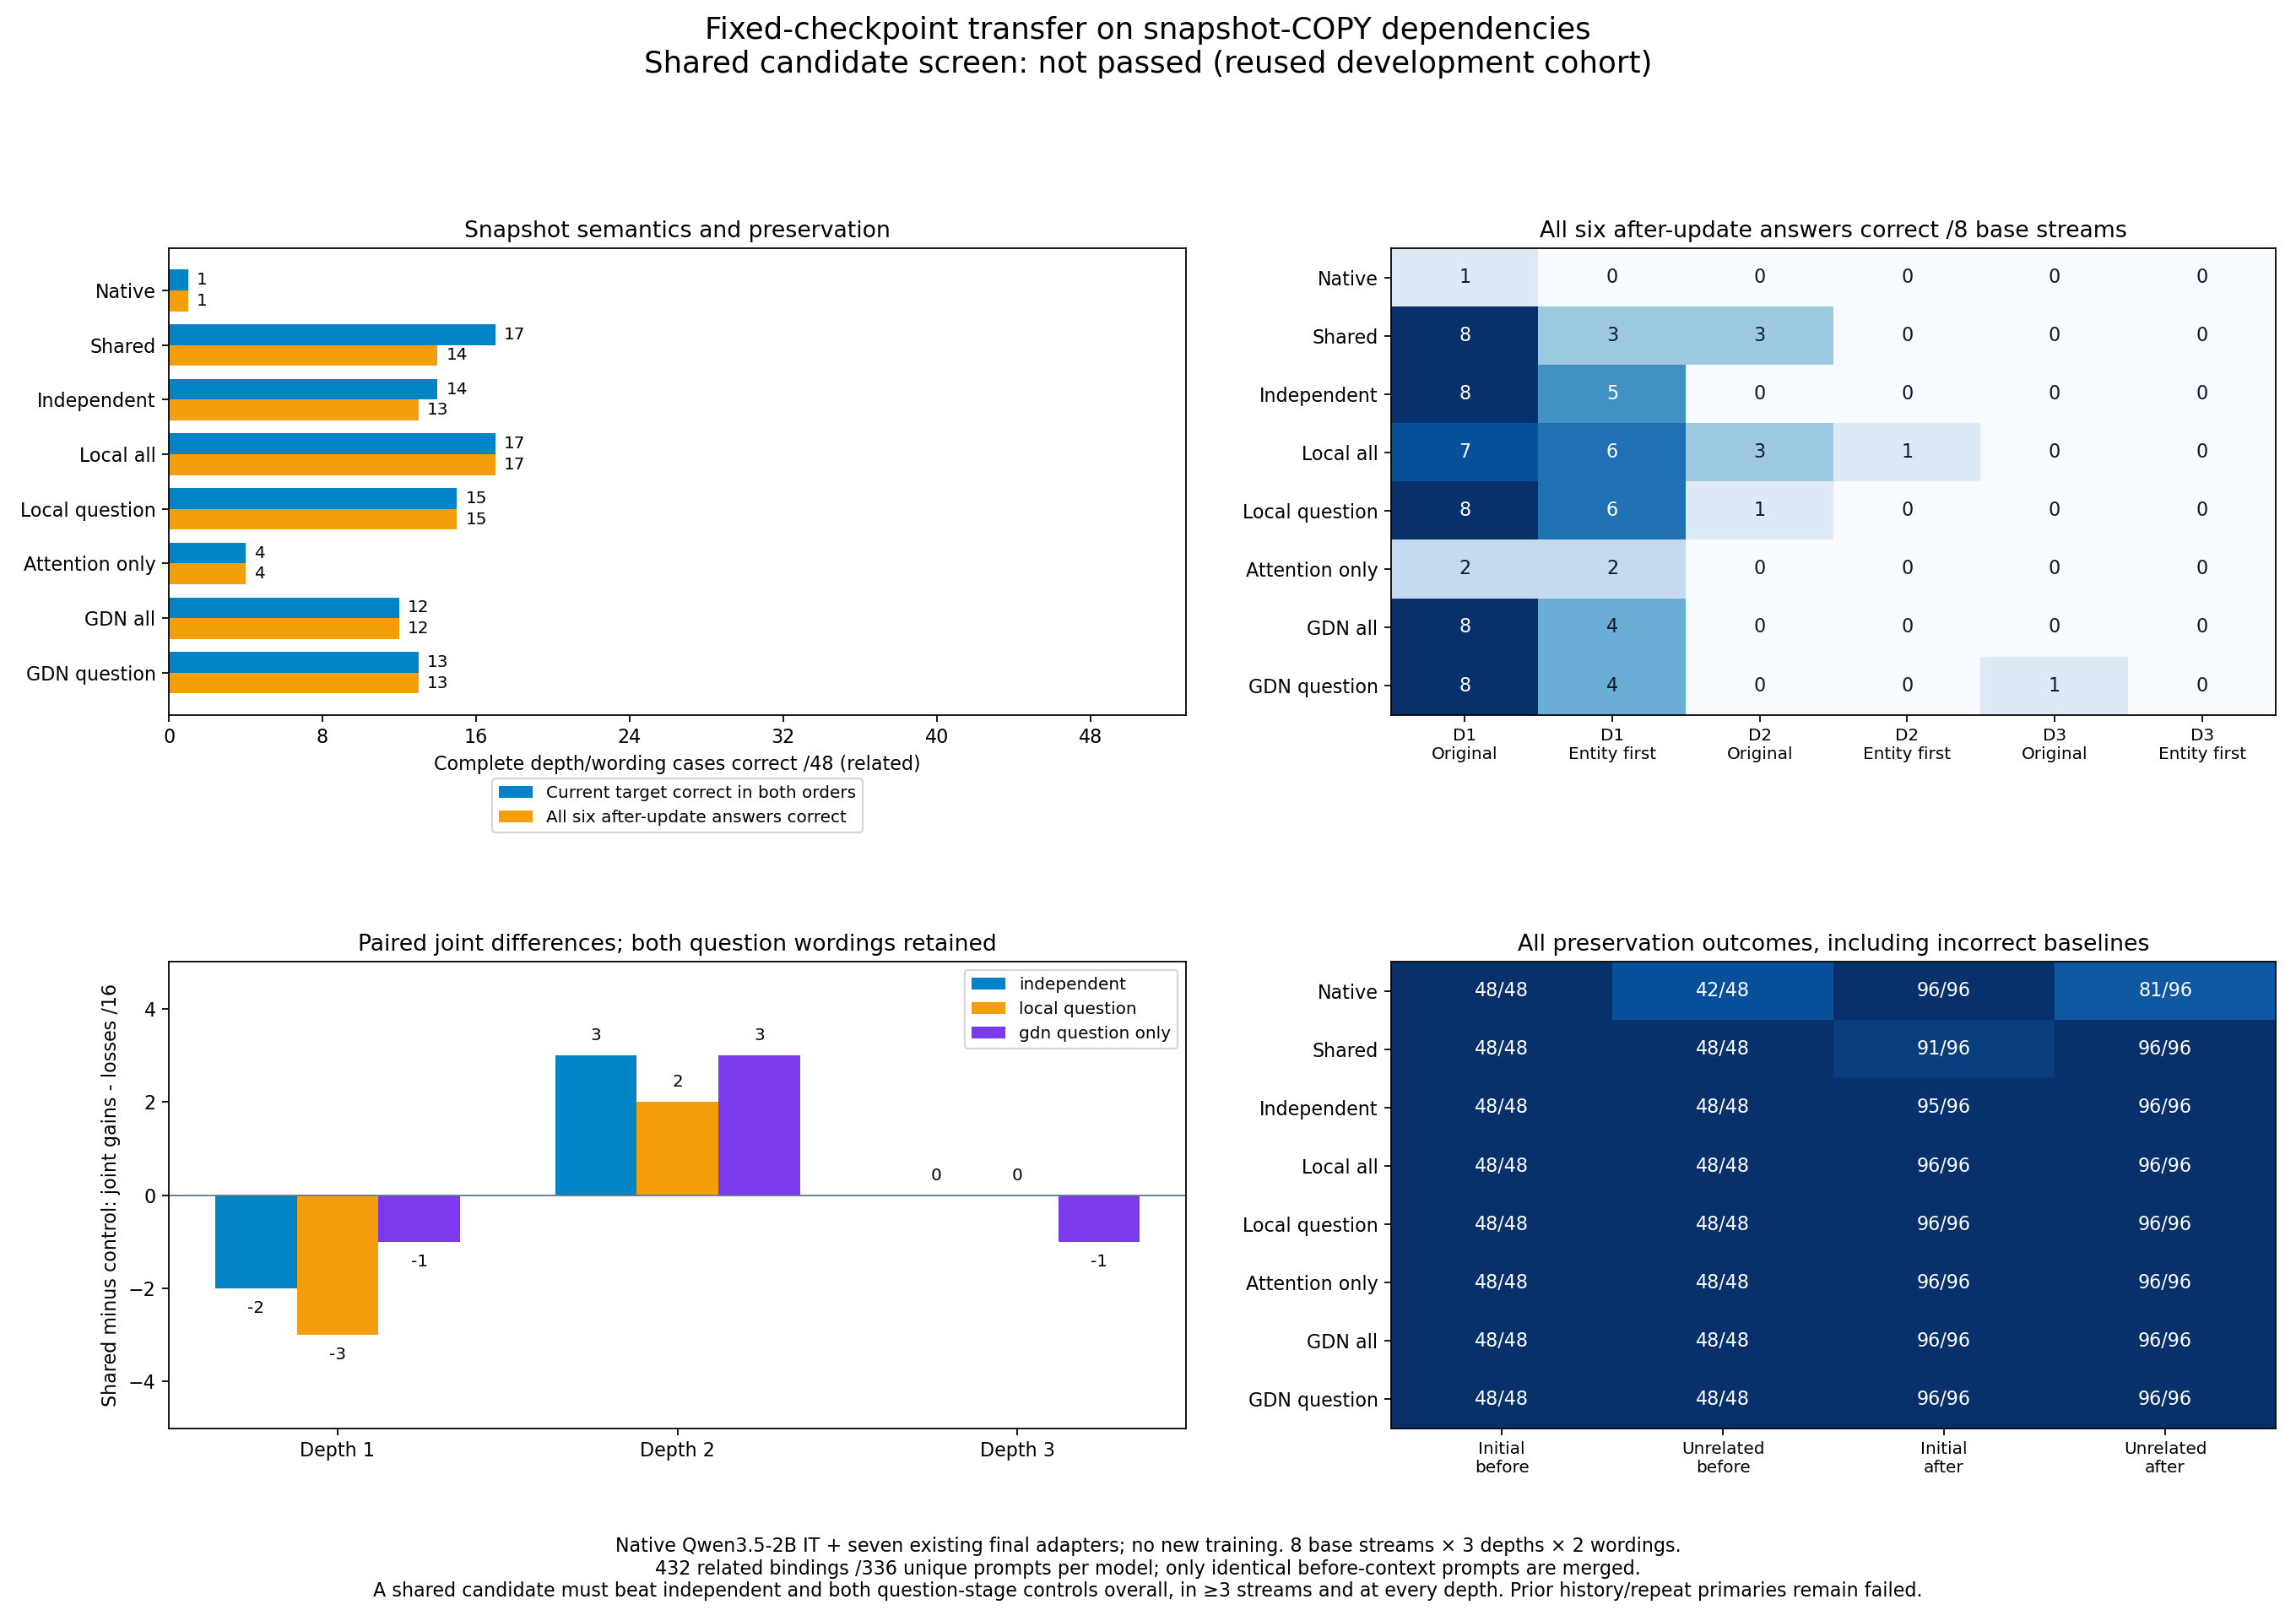

Source data for this figure (header and first rows):
model, id, answer, generated, greedy_exact, answer_nll, query_tokens
native, 8fdeb9786988b24f7daf26958264397d35372429…, 406, 406?, True, 0.01465, 26
native, 324351ad25c88bc182e73b0dfef69ad0e77050ce…, 562, 562?, True, 0.2811, 26
native, 83cb41abd06ac2b2ef6d094d54d691d2f25759d1…, 406, 406?, True, 0.005172, 26
native, 571aa66bb133a769f6f54a82e54ffe78da046507…, 263, 406?, False, 0.6762, 26
native, 9fea50f24b3e5292e0d45559f698623bd88e7a48…, 562, 406?, False, 0.5289, 26
native, 33136e333fd8852a1f2b35d4d45aefbba83e4fd2…, 406, 406?, True, 0.1502, 26
native, a56a12a6a5c16e08798350509452bc852c74a3b7…, 443, 443?, True, 0.37, 26
native, 9232e81981219166f910eb700c730a8c3d8ac869…, 562, 562?, True, 0.4719, 26
native, 2bc5321990a5a6ca85ddc5a1b9493de48fd4b94b…, 406, 406?, True, 0.09296, 26
native, 4c5d96067923fe2672c7448112a5387e2c567bf8…, 406, 406?, True, 0.02655, 27
native, 7a91d623e4550602d4e815ecc29c0aea43796d82…, 562, 406?, False, 0.4338, 27
native, a9a6536faa65cbe606dd32be954f5d5a138deb6e…, 406, 406?, True, 0.01256, 27
native, 5862254729195eb1b9221e223bea3e6d82e66c8e…, 263, 406?, False, 0.8179, 27
native, dd65e5a1b65e119ccf73bcbc6f71dc1206886528…, 562, 406?, False, 0.5479, 27
native, 5752a218f2be266fbde27daff747d6b34a1ff479…, 406, 406?, True, 0.1211, 27
native, 29a14b05b4c6eb23c4d3fa43b72b957f37afb50e…, 443, 443?, True, 0.4525, 27
native, 039173b3e39a046765d40e12f2316ac3a77b2584…, 562, 406?, False, 0.6303, 27
native, 35c87334d7378b8fd9cd524640eddb8c69259d42…, 406, 406?, True, 0.08036, 27
native, de82a8f1bae546fe918960ab1bbd7d4d4ca12079…, 263, 100?, False, 0.9264, 26
native, efa0a5ce333c939f8f0acaaf17864c27810ef49a…, 562, 562?, True, 0.4852, 26
native, 96e8798ff98445d11f9ab80552f5033f93d5e854…, 406, 406?, True, 0.1797, 26
native, 15c58891de41e5d44d41843c31200ca7108568c5…, 443, 443?, True, 0.7304, 26
native, c09f3bc39afe3fa95a3744150ba4960a89e40252…, 562, 562?, True, 0.4649, 26
native, 79887e47b4ffe81db4cecfec09bb14f94b532a48…, 406, 406?, True, 0.08595, 26
native, a9bd5c54bd97e623777ce238ee28cb66aa978d74…, 263, 406?, False, 0.9447, 27
native, e44f77e7a9012d834041e1242ffcecee1f6eafa9…, 562, 406?, False, 0.6018, 27
native, dd5294ac32b33afdd449c382a971b0b0bea31ade…, 406, 406?, True, 0.1025, 27
native, acb63b2d1de49ff352b82c4ecb51bcf1004c453f…, 443, 406?, False, 0.7734, 27
native, 842eb78ad57dbc63d89c04d029a38ed2e3dc4d53…, 562, 406?, False, 0.6273, 27
native, 461d9ea9861842af6596bb0835c84dc5555578a4…, 406, 406?, True, 0.04362, 27
native, b35efaa4f15819985326c74dbcdbf457aab3a401…, 263, 100?, False, 1.169, 26
native, 99ea93bf21ce799f7adc7102e50810328a0adc03…, 562, 562?, True, 0.4613, 26
native, c75a93d1001945d50bec756fb87c060c34ab53da…, 406, 406?, True, 0.06904, 26
native, aee1e8d8b17869f7f30e6f3c5e3f719b941e13a7…, 443, 406?, False, 0.8776, 26
native, 9ada06446d250dba24b8266c8aca1bea71157240…, 562, 406?, False, 0.4794, 26
native, 1805139a8eff7408755bcf476bf0261962123645…, 406, 406?, True, 0.03397, 26
native, 57bb942243ef9eb788747e8c6dca9d821511fea5…, 263, 406?, False, 1.103, 27
native, 131ff98e2b07e4e2fa71b6e76a44aea4920e8b0f…, 562, 406?, False, 0.6043, 27
native, e7693faefd997f0e14ed59c51a62cab7dfb30027…, 406, 406?, True, 0.047, 27
native, d41962c9bd11e55f5ca58f67a701a27dc6a9a8d2…, 443, 406?, False, 0.8757, 27
native, 104e00b1bd21eb7e76cc6ef5306f81e907699392…, 562, 406?, False, 0.6846, 27
native, 681fca7a15d655f1357c556fd327227e1e060c1c…, 406, 406?, True, 0.02339, 27
native, 2bc4cb7da0777e624a2b6aacb3b889ae38f0e556…, 634, 634?, True, 0.07505, 26
native, 092499b1e4dff8b8be9c7bcb0f2afa754fcf74cb…, 729, 729?, True, 0.1848, 26
native, 8b2f661e0b6209bc1bf4d5e1c26453a73e1bfee5…, 634, 634?, True, 0.07383, 26
native, 021ad0d60d4e14276973e6d2b47cc1fa79e4a19d…, 374, 634?, False, 0.7258, 26
native, 50e031d4aede1870b96e9e261e52a7119266b1f5…, 729, 729?, True, 0.4655, 26
native, aa1b3a399d7d79799d68824cf837d7076cef7677…, 634, 634?, True, 0.133, 26
native, 438132633951ae24d41093530683e12ade6b761c…, 503, 503?, True, 0.3666, 26
native, 80316ac05adb4b54e2c2fd4c44bd086734ae5a20…, 729, 729?, True, 0.3942, 26
native, 79912a935e8e9e5a8fb20892f5cab7c383ad731b…, 634, 634?, True, 0.143, 26
native, 563d1b6e6c4f98c647faa1e6d3023670d7d19294…, 634, 634?, True, 0.02219, 27
native, 83355583a8445ff48570ac59d9716a2e1a06a6d9…, 729, 628?, False, 0.3435, 27
native, cb7995a1b35c13e02ded48094385dfec213f5661…, 634, 634?, True, 0.01836, 27
native, 5d3b7fb5014626bebd4ae5f0381c1a282170f035…, 374, 634?, False, 0.8735, 27
native, b9eb29c27d81d1864e87a139413e30ca88b0b30d…, 729, 634?, False, 0.6527, 27
native, 5ae10d1f28d89094de1063ee3b12028854f570c8…, 634, 634?, True, 0.0984, 27
native, 1c81ff562fcad1c63aa97a5a4a599caf9686329d…, 503, 634?, False, 0.4862, 27
native, 496225ced94c09b1802484968a28964e84f286d8…, 729, 634?, False, 0.6372, 27
native, 9970a7500c5eb95007f5dde9e6efc4d89613a4bb…, 634, 634?, True, 0.06753, 27
... 2,628 more rows
